Run: headless pygame with SDL's dummy video driver; simulated clock (each Clock.tick advances the game by its frame time, no real sleeping); random seed 0; keys injected as events and as key.get_pressed() state; no mouse input.
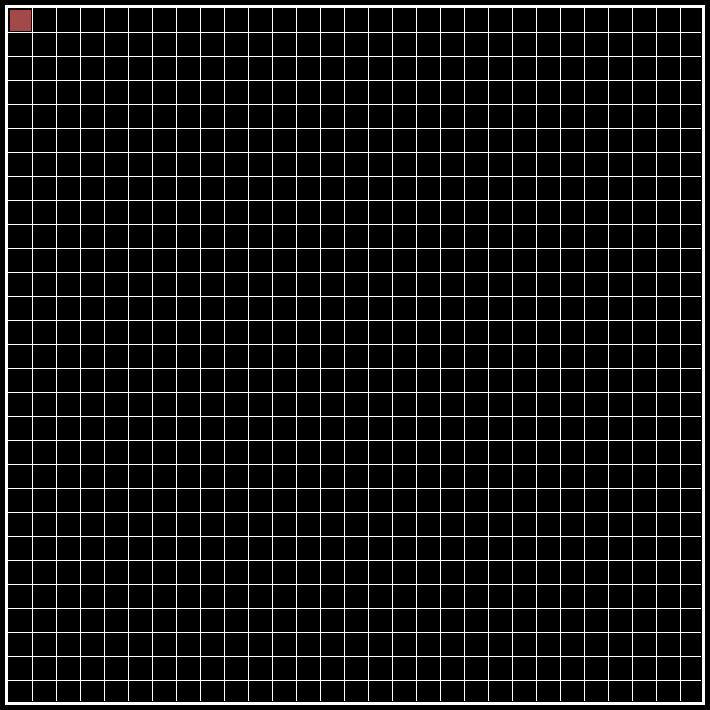
Frame 1 of 4 · flips 1–60 · no input
Frame 2 of 4 · flips 61–180 · tapped SPACE, RETURN · held RIGHT (→), D · screen unchanged from frame 1, image omitted
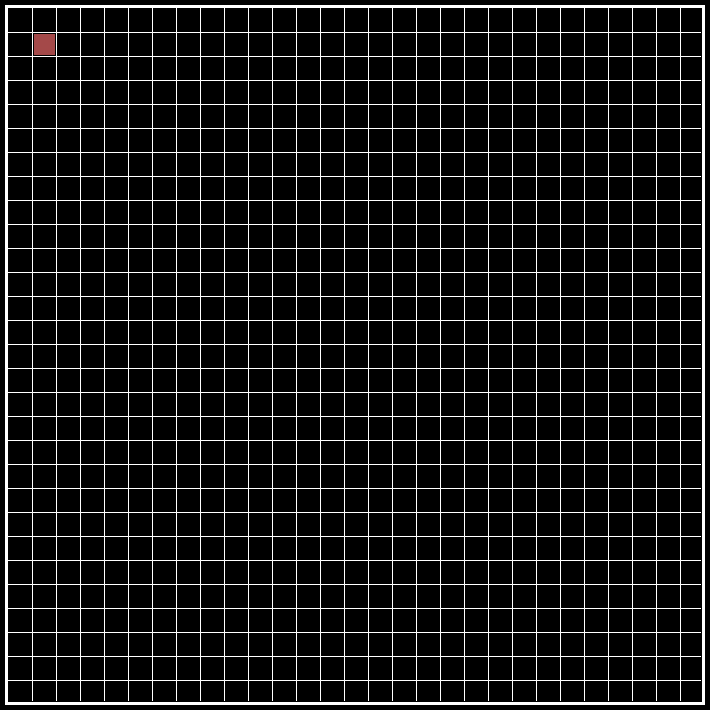
Frame 3 of 4 · flips 181–300 · held DOWN (↓), S
Frame 4 of 4 · flips 301–420 · held LEFT (←), A, UP (↑), W · screen unchanged from frame 3, image omitted

The pygame program that drew these frames:

import pygame, sys
import time

BLACK = (0, 0, 0)
WHITE = (255, 255, 255)
RED_DARK = (164, 73, 73)
WIDTH = 710
HEIGHT = 710

# def draw_rect(screen, width, height, position_x, position_y):
#     pygame.draw.rect(screen, WHITE, [width, height, position_x, position_y], 3)

def draw_axis(screen):

    for i in range(1, 29):
        pygame.draw.line(screen, WHITE, [ 8 + i *24, 5 ], [ 8 + i*24, 700], 1)

    for i in range(1, 29):
        pygame.draw.line(screen, WHITE, [ 5, 8 + i *24 ], [ 700, 8 + i*24 ], 1)

def draw_single_piece(screen, piece):
    pygame.draw.rect(screen, RED_DARK, [ 10 + 24*piece['col'], 10 + 24*piece['row'], 21, 21])

def create_piece():
    piece = {}
    piece['row'] = 0
    piece['col'] = 0

    return piece 

def run():

    pygame.init()
    screen = pygame.display.set_mode((WIDTH, HEIGHT))
    pygame.display.set_caption('Snake game')

    last_time_updated = time.time()
    piece = create_piece()

    while True:

        for event in pygame.event.get():
            if event.type == pygame.QUIT:
                pygame.quit()
                sys.exit()

        if( time.time() - last_time_updated > 0.5 ):
            last_time_updated = time.time()
            piece['row'] += 1
            piece['col'] += 1

        screen.fill(BLACK)

        pygame.draw.rect(screen, WHITE,  [5, 5, 700, 700], 3)

        draw_axis(screen)
        draw_single_piece(screen, piece)

        pygame.display.flip()
        


if __name__ == '__main__':
    run()
